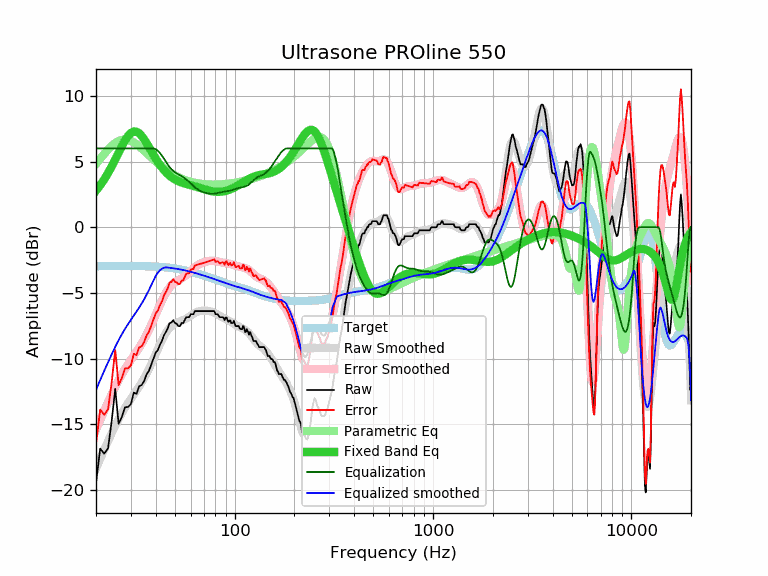

Source data for this figure (header and first rows):
frequency, raw, error, smoothed, error_smoothed, equalization, parametric_eq, equalized_raw, equalized_smoothed, target
20, -19.46, -16.50, -18.36, -15.40, 6.00, 2.79, -13.46, -12.36, -2.96
21, -16.84, -13.88, -17.62, -14.66, 6.00, 3.20, -10.84, -11.62, -2.96
22, -17.23, -14.27, -16.92, -13.96, 6.00, 3.64, -11.23, -10.92, -2.96
23, -16.82, -13.86, -16.27, -13.31, 6.00, 4.13, -10.82, -10.27, -2.96
24, -14.73, -11.77, -15.66, -12.71, 6.00, 4.63, -8.73, -9.66, -2.96
25, -12.29, -9.34, -15.10, -12.15, 6.00, 5.16, -6.29, -9.10, -2.95
26, -14.96, -12.01, -14.59, -11.64, 6.00, 5.68, -8.96, -8.59, -2.95
27, -14.42, -11.47, -14.14, -11.19, 6.00, 6.17, -8.42, -8.14, -2.95
28, -13.69, -10.74, -13.73, -10.78, 6.00, 6.60, -7.69, -7.73, -2.95
29, -13.68, -10.73, -13.37, -10.42, 6.00, 6.95, -7.68, -7.37, -2.95
30, -13.45, -10.50, -13.03, -10.08, 6.00, 7.18, -7.45, -7.03, -2.95
31, -12.58, -9.63, -12.72, -9.77, 6.00, 7.29, -6.58, -6.72, -2.95
32, -12.68, -9.73, -12.42, -9.47, 6.00, 7.28, -6.68, -6.42, -2.95
33, -12.10, -9.15, -12.11, -9.16, 6.00, 7.15, -6.10, -6.11, -2.95
34, -12.00, -9.04, -11.80, -8.84, 6.00, 6.95, -6.00, -5.80, -2.96
35, -11.69, -8.73, -11.47, -8.51, 6.00, 6.69, -5.69, -5.47, -2.96
36, -11.18, -8.22, -11.13, -8.16, 6.00, 6.39, -5.18, -5.13, -2.96
37, -10.91, -7.94, -10.77, -7.80, 6.00, 6.09, -4.91, -4.77, -2.97
38, -10.44, -7.46, -10.40, -7.42, 6.00, 5.79, -4.44, -4.40, -2.98
39, -9.98, -7.00, -10.02, -7.03, 6.00, 5.50, -3.98, -4.02, -2.98
40, -9.54, -6.55, -9.64, -6.65, 5.94, 5.23, -3.60, -3.70, -2.99
41, -9.34, -6.34, -9.27, -6.27, 5.83, 4.98, -3.51, -3.45, -3.00
42, -8.94, -5.93, -8.92, -5.91, 5.65, 4.75, -3.29, -3.27, -3.01
43, -8.66, -5.64, -8.60, -5.58, 5.45, 4.54, -3.21, -3.15, -3.02
44, -8.21, -5.18, -8.30, -5.27, 5.23, 4.36, -2.98, -3.08, -3.03
45, -7.98, -4.93, -8.05, -5.00, 5.00, 4.20, -2.98, -3.05, -3.05
46, -7.69, -4.63, -7.83, -4.77, 4.77, 4.05, -2.92, -3.06, -3.06
47, -7.29, -4.21, -7.65, -4.57, 4.57, 3.93, -2.72, -3.08, -3.08
48, -7.25, -4.15, -7.51, -4.41, 4.41, 3.82, -2.84, -3.10, -3.10
49, -7.07, -3.95, -7.40, -4.29, 4.29, 3.72, -2.78, -3.12, -3.12
50, -7.29, -4.15, -7.32, -4.18, 4.18, 3.64, -3.11, -3.14, -3.14
51, -7.34, -4.18, -7.26, -4.10, 4.10, 3.57, -3.24, -3.16, -3.16
52, -7.52, -4.34, -7.21, -4.03, 4.03, 3.51, -3.49, -3.18, -3.18
53, -7.52, -4.32, -7.17, -3.96, 3.96, 3.45, -3.56, -3.20, -3.20
54, -7.29, -4.06, -7.12, -3.89, 3.89, 3.40, -3.40, -3.23, -3.23
55, -7.29, -4.04, -7.07, -3.82, 3.82, 3.36, -3.47, -3.25, -3.25
56, -7.07, -3.79, -7.01, -3.73, 3.73, 3.33, -3.34, -3.28, -3.28
57, -6.84, -3.54, -6.95, -3.64, 3.64, 3.29, -3.20, -3.30, -3.30
58, -6.84, -3.51, -6.88, -3.54, 3.54, 3.26, -3.30, -3.33, -3.33
59, -6.84, -3.48, -6.80, -3.44, 3.44, 3.23, -3.40, -3.36, -3.36
60, -6.62, -3.23, -6.72, -3.33, 3.33, 3.20, -3.29, -3.39, -3.39
61, -6.61, -3.19, -6.65, -3.23, 3.23, 3.17, -3.38, -3.42, -3.42
62, -6.61, -3.17, -6.58, -3.13, 3.13, 3.14, -3.48, -3.44, -3.44
63, -6.38, -2.91, -6.51, -3.04, 3.04, 3.11, -3.34, -3.47, -3.47
64, -6.38, -2.88, -6.46, -2.96, 2.96, 3.08, -3.42, -3.50, -3.50
65, -6.38, -2.85, -6.42, -2.89, 2.89, 3.05, -3.49, -3.53, -3.53
66, -6.38, -2.82, -6.39, -2.83, 2.83, 3.02, -3.55, -3.56, -3.56
67, -6.38, -2.79, -6.37, -2.78, 2.78, 2.99, -3.60, -3.59, -3.59
68, -6.38, -2.76, -6.35, -2.73, 2.73, 2.96, -3.65, -3.62, -3.62
69, -6.38, -2.73, -6.34, -2.69, 2.69, 2.93, -3.69, -3.65, -3.65
70, -6.38, -2.70, -6.34, -2.66, 2.66, 2.90, -3.72, -3.68, -3.68
71, -6.38, -2.67, -6.34, -2.63, 2.63, 2.87, -3.75, -3.71, -3.71
72, -6.38, -2.64, -6.35, -2.61, 2.61, 2.84, -3.77, -3.74, -3.74
73, -6.38, -2.61, -6.35, -2.59, 2.59, 2.82, -3.79, -3.77, -3.77
74, -6.38, -2.58, -6.37, -2.57, 2.57, 2.80, -3.81, -3.80, -3.80
75, -6.38, -2.55, -6.38, -2.56, 2.56, 2.78, -3.82, -3.83, -3.83
76, -6.38, -2.52, -6.41, -2.55, 2.55, 2.76, -3.83, -3.86, -3.86
77, -6.38, -2.49, -6.43, -2.55, 2.55, 2.74, -3.83, -3.89, -3.89
78, -6.38, -2.46, -6.47, -2.55, 2.55, 2.73, -3.83, -3.92, -3.92
79, -6.38, -2.43, -6.50, -2.56, 2.56, 2.72, -3.82, -3.95, -3.95
... 553 more rows
